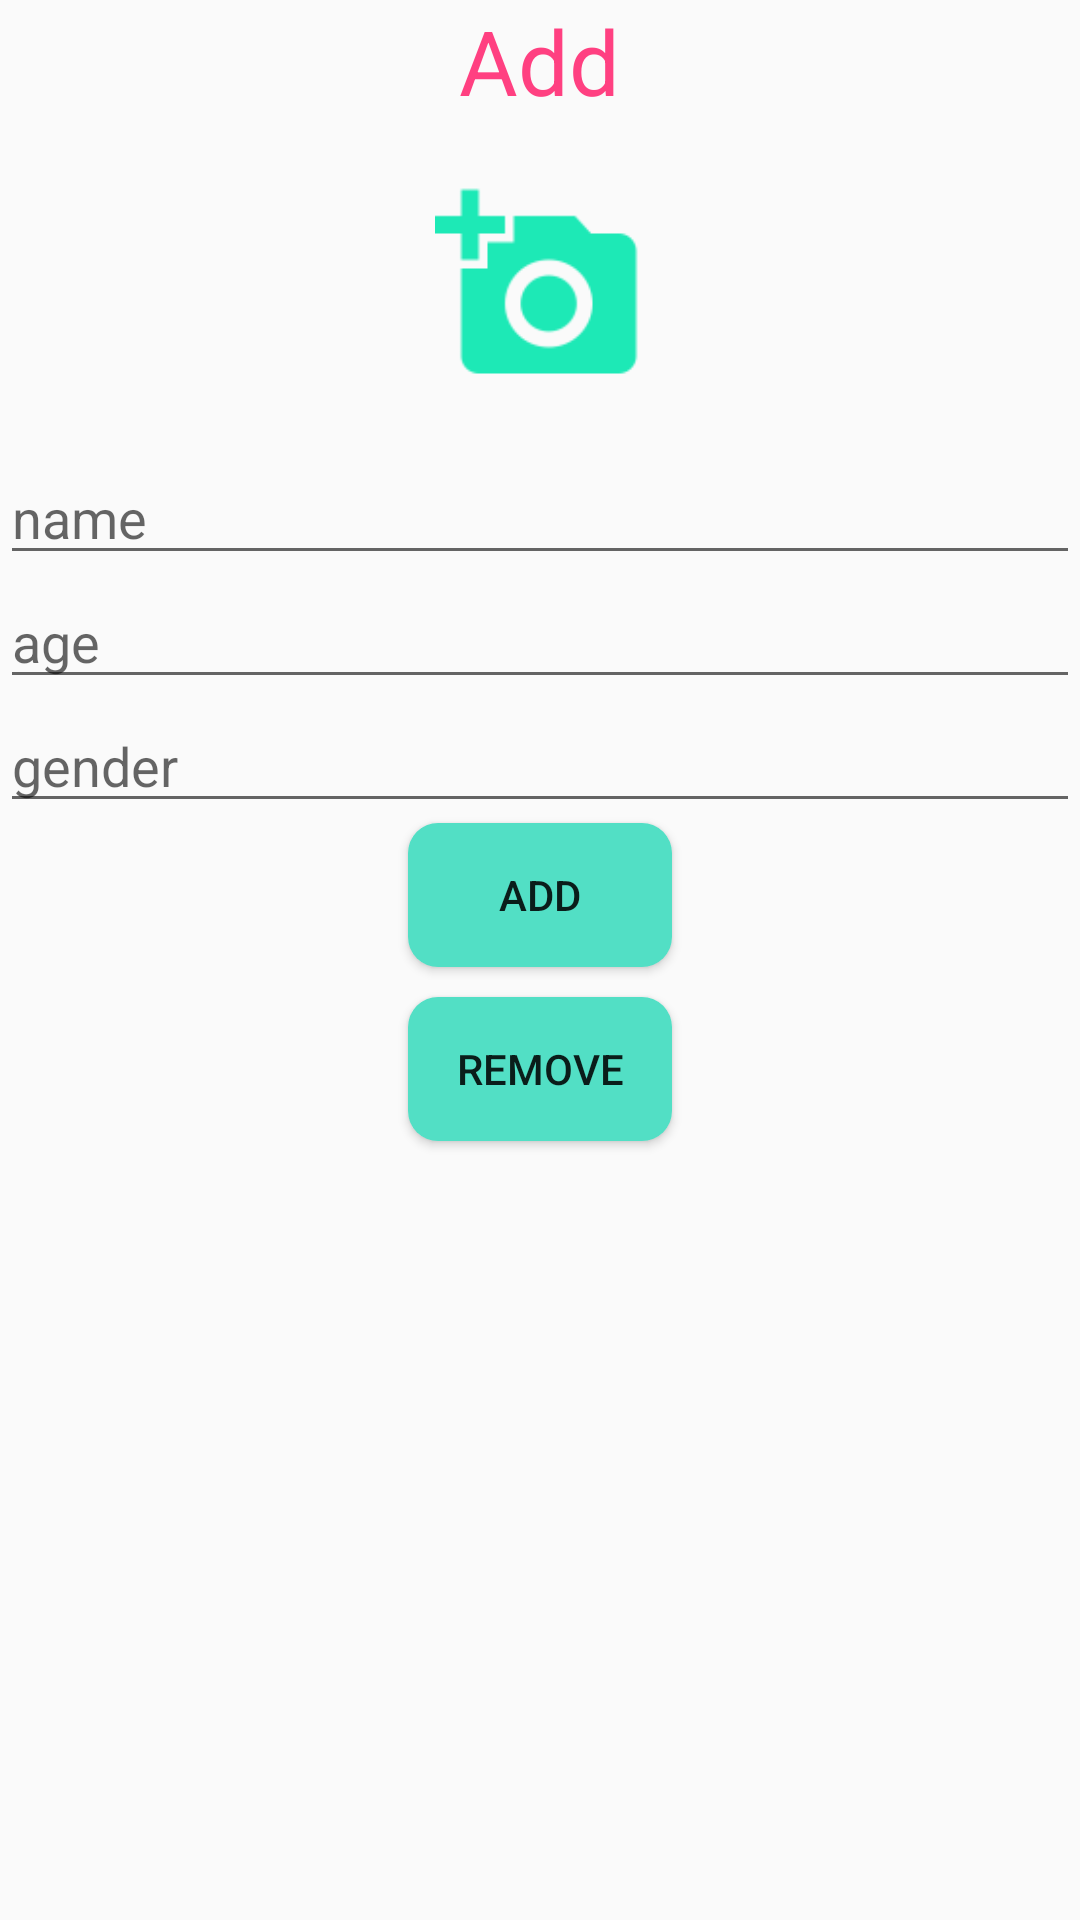

Reconstruct the res/layout file that produces this screen, plus the resources it refers to.
<!-- AndroidManifest.xml: application theme AppTheme -->
<!-- res/layout/activity_add_edit_user.xml -->
<?xml version="1.0" encoding="utf-8"?>
<ScrollView
    xmlns:android="http://schemas.android.com/apk/res/android"
    android:layout_width="match_parent"
    android:layout_height="match_parent"
    android:fillViewport="true">

<LinearLayout android:layout_width="match_parent"
    android:layout_height="wrap_content"
    android:orientation="vertical">

        <TextView
            android:id="@+id/tvTitle"
            android:layout_width="wrap_content"
            android:layout_height="wrap_content"
            android:layout_gravity="center"
            android:text="Add"
            android:textColor="@color/colorAccent"
            android:textSize="30dp" />

        <ImageView
            android:id="@+id/imgAvatar"
            android:layout_width="70dp"
            android:layout_height="70dp"
            android:layout_gravity="center"
            android:layout_margin="20dp"
            android:src="@drawable/ic_camera" />

        <EditText
            android:id="@+id/edtName"
            android:layout_width="match_parent"
            android:layout_height="wrap_content"
            android:hint="name" />

        <EditText
            android:id="@+id/edtAge"
            android:layout_width="match_parent"
            android:layout_height="wrap_content"
            android:hint="age" />

        <EditText
            android:id="@+id/edtGender"
            android:layout_width="match_parent"
            android:layout_height="wrap_content"
            android:hint="gender" />

        <Button
            android:id="@+id/btnAdd"
            android:layout_width="wrap_content"
            android:layout_height="wrap_content"
            android:layout_gravity="center"
            android:background="@drawable/custom_button"
            android:text="add" />

        <Button
            android:id="@+id/btnRemove"
            android:layout_width="wrap_content"
            android:layout_height="wrap_content"
            android:layout_gravity="center"
            android:layout_marginTop="10dp"
            android:background="@drawable/custom_button"
            android:text="remove" />

</LinearLayout>
</ScrollView>
<!-- resources referenced by this layout -->
<resources>
  <color name="colorAccent">#FF4081</color>
  <!-- drawable custom_button (drawable) -->
  <?xml version="1.0" encoding="utf-8"?>
  <shape xmlns:android="http://schemas.android.com/apk/res/android"
      android:shape="rectangle">
      <corners android:radius="10dp"/>
      <solid android:color="#52dfc5"/>
  </shape>
  <!-- drawable ic_camera: png bitmap (drawable-hdpi, 687 bytes) -->
  <style name="AppTheme" parent="Theme.AppCompat.Light.NoActionBar">
          
          <item name="windowNoTitle">true</item>
          <item name="colorPrimary">@color/colorPrimary</item>
          <item name="colorPrimaryDark">@color/colorPrimaryDark</item>
          <item name="colorAccent">@color/colorAccent</item>
      </style>
  <color name="colorPrimary">#3F51B5</color>
  <color name="colorPrimaryDark">#303F9F</color>
</resources>
